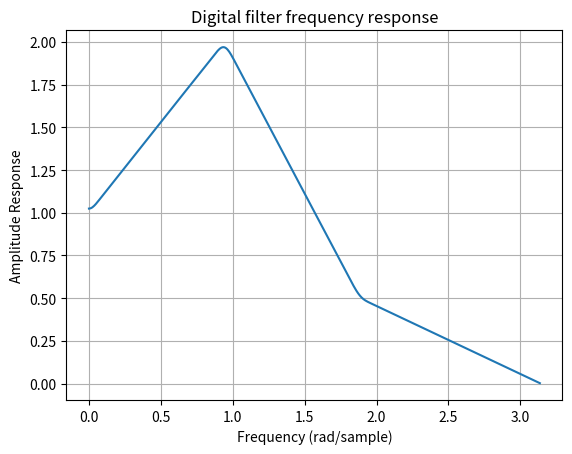

Source code (Python):
import numpy as np
import scipy.signal as signal
import matplotlib.pyplot as plt

b = signal.firwin2(150, [0.0, 0.3, 0.6, 1.0], [1.0, 2.0, 0.5, 0.0])
w, h = signal.freqz(b)

plt.title('Digital filter frequency response')
plt.plot(w, np.abs(h))
plt.title('Digital filter frequency response')
plt.ylabel('Amplitude Response')
plt.xlabel('Frequency (rad/sample)')
plt.grid()
plt.show()
